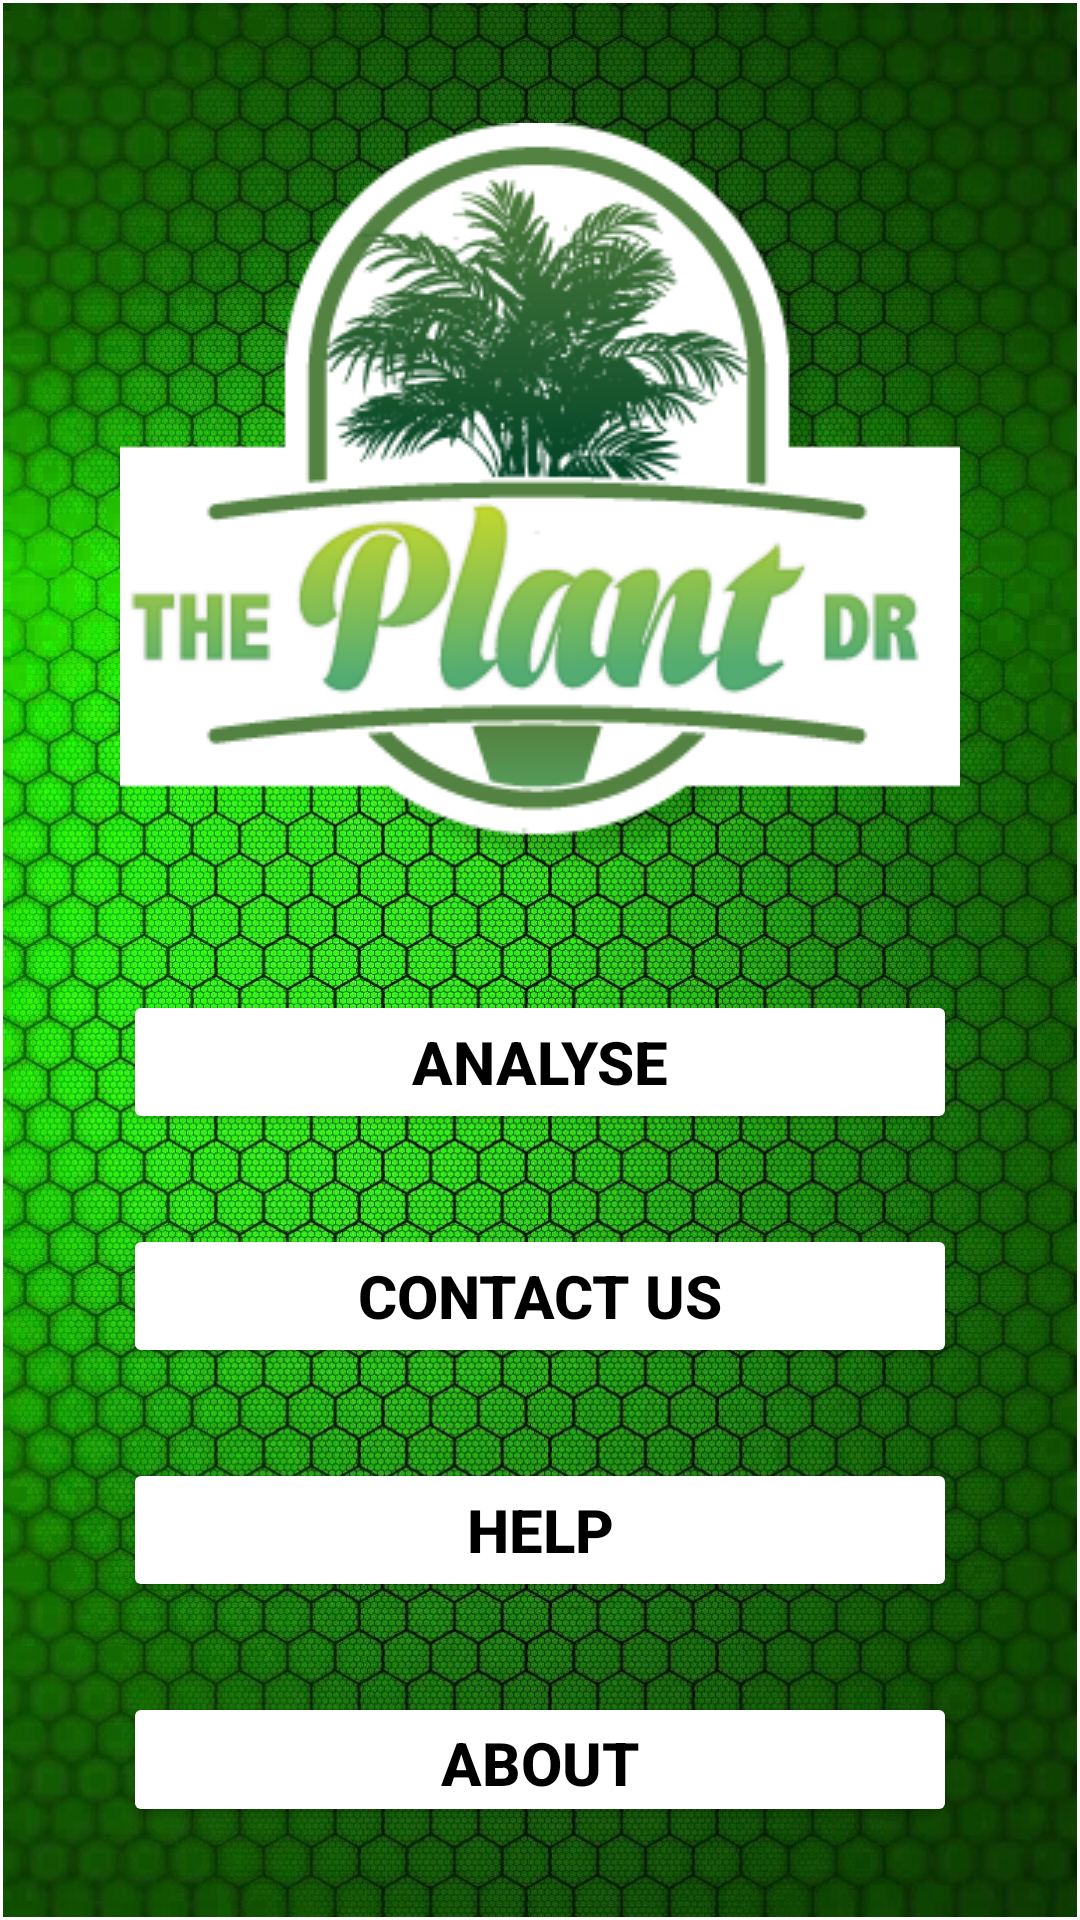

Here is an Android app screen rendered from its layout file. Give the layout XML and the strings, colors and styles it references.
<!-- AndroidManifest.xml: application theme Theme.PlantDoctor -->
<!-- res/layout/activity_main.xml -->
<?xml version="1.0" encoding="utf-8"?>
<androidx.constraintlayout.widget.ConstraintLayout xmlns:android="http://schemas.android.com/apk/res/android"
    xmlns:app="http://schemas.android.com/apk/res-auto"
    xmlns:tools="http://schemas.android.com/tools"
    android:layout_width="match_parent"
    android:layout_height="match_parent"
    tools:context=".MainActivity">

    <LinearLayout
        android:id="@+id/linearLayout"
        android:layout_width="0dp"
        android:layout_height="0dp"
        android:layout_marginStart="1dp"
        android:layout_marginTop="1dp"
        android:layout_marginEnd="1dp"
        android:layout_marginBottom="1dp"
        android:background="@drawable/bg"
        android:orientation="vertical"
        app:layout_constraintBottom_toBottomOf="parent"
        app:layout_constraintEnd_toEndOf="parent"
        app:layout_constraintStart_toStartOf="parent"
        app:layout_constraintTop_toTopOf="parent">

        <ImageView
            android:id="@+id/imageView"
            android:layout_width="match_parent"
            android:layout_height="wrap_content"
            android:layout_marginLeft="20dp"
            android:layout_marginTop="40dp"
            android:layout_marginRight="20dp"
            android:layout_marginBottom="40dp"
            app:srcCompat="@drawable/logo" />

        <Button
            android:id="@+id/analyse"
            android:layout_width="match_parent"
            android:layout_height="wrap_content"
            android:layout_marginLeft="40dp"
            android:layout_marginRight="40dp"
            android:layout_marginBottom="30dp"
            android:text="@string/analyse"
            android:textColor="@color/black"
            android:textSize="20sp"
            android:textStyle="bold"
            app:backgroundTint="@color/white" />

        <Button
            android:id="@+id/contactus"
            android:layout_width="match_parent"
            android:layout_height="wrap_content"
            android:layout_marginLeft="40dp"
            android:layout_marginRight="40dp"
            android:layout_marginBottom="30dp"
            android:text="@string/contactus"
            android:textColor="@color/black"
            android:textSize="20sp"
            android:textStyle="bold"
            app:backgroundTint="@color/white" />

        <Button
            android:id="@+id/help"
            android:layout_width="match_parent"
            android:layout_height="wrap_content"
            android:layout_marginLeft="40dp"
            android:layout_marginRight="40dp"
            android:layout_marginBottom="30dp"
            android:text="@string/help"
            android:textColor="@color/black"
            android:textSize="20sp"
            android:textStyle="bold"
            app:backgroundTint="@color/white" />

        <Button
            android:id="@+id/about"
            android:layout_width="match_parent"
            android:layout_height="wrap_content"
            android:layout_marginLeft="40dp"
            android:layout_marginRight="40dp"
            android:layout_marginBottom="30dp"
            android:text="@string/about"
            android:textColor="@color/black"
            android:textSize="20sp"
            android:textStyle="bold"
            app:backgroundTint="@color/white" />
    </LinearLayout>
</androidx.constraintlayout.widget.ConstraintLayout>
<!-- resources referenced by this layout -->
<resources>
  <color name="black">#FF000000</color>
  <color name="white">#FFFFFFFF</color>
  <!-- drawable bg: jpg bitmap (drawable, 923245 bytes) -->
  <!-- drawable logo: png bitmap (drawable, 40897 bytes) -->
  <string name="about">ABOUT</string>
  <string name="analyse">ANALYSE</string>
  <string name="contactus">CONTACT US</string>
  <string name="help">HELP</string>
  <style name="Theme.PlantDoctor" parent="Theme.MaterialComponents.DayNight.DarkActionBar">
          
          <item name="colorPrimary">@color/purple_500</item>
          <item name="colorPrimaryVariant">@color/purple_700</item>
          <item name="colorOnPrimary">@color/white</item>
          
          <item name="colorSecondary">@color/teal_200</item>
          <item name="colorSecondaryVariant">@color/teal_700</item>
          <item name="colorOnSecondary">@color/black</item>
          
          <item name="android:statusBarColor" tools:targetApi="l">?attr/colorPrimaryVariant</item>
          
      </style>
  <color name="purple_500">#092B02</color>
  <color name="purple_700">#092B02</color>
  <color name="teal_200">#FF03DAC5</color>
  <color name="teal_700">#FF018786</color>
</resources>
